Image classification data set "yolo_classification_data" (MarinaNasser/Nebras_RandD on GitHub). Class labels (8): ascending colon, cecum, descending colon, hepatic flexure, rectum, sigmoid colon, splenic flexure, transverse colon.

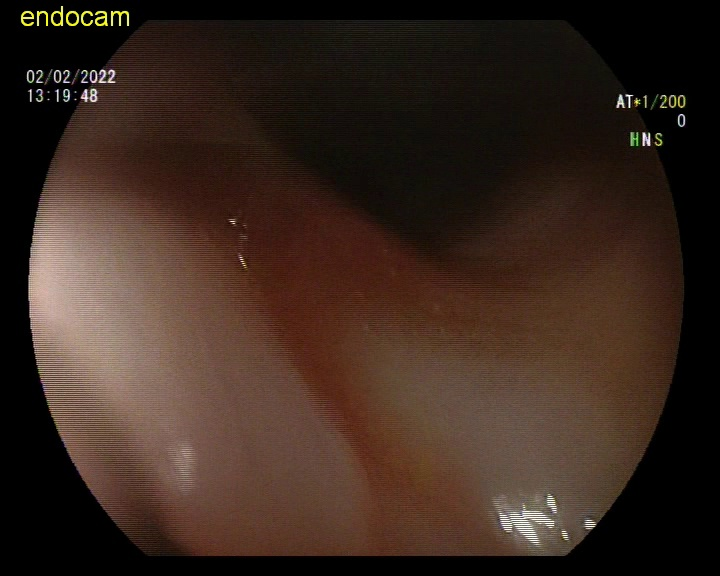
Label: descending colon

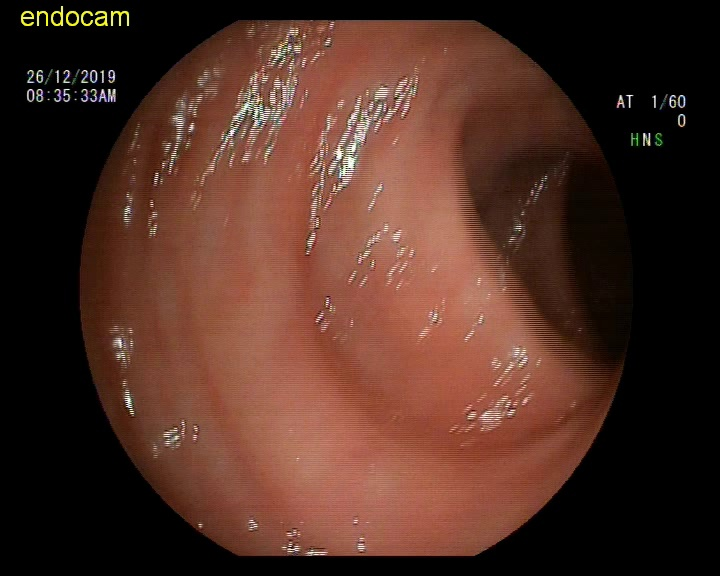
Label: hepatic flexure

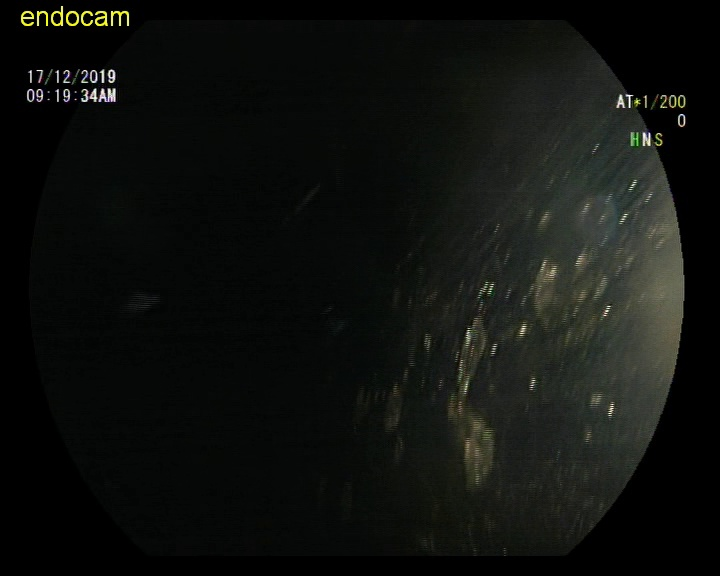
Label: sigmoid colon

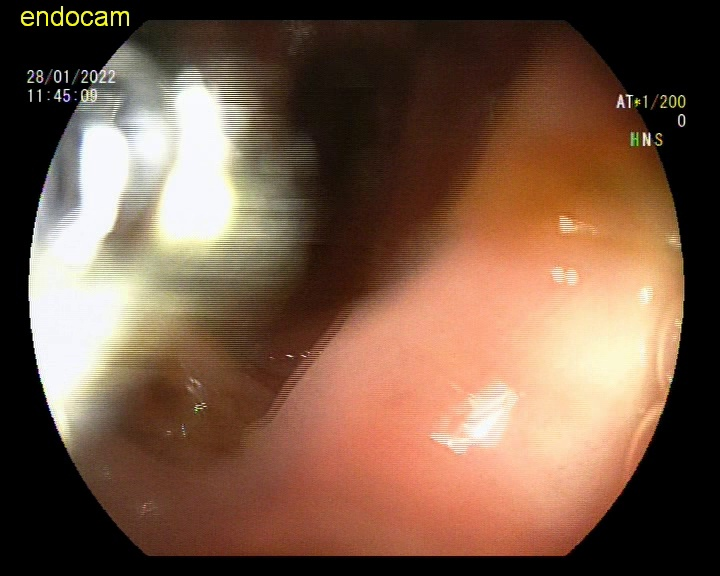
Label: ascending colon

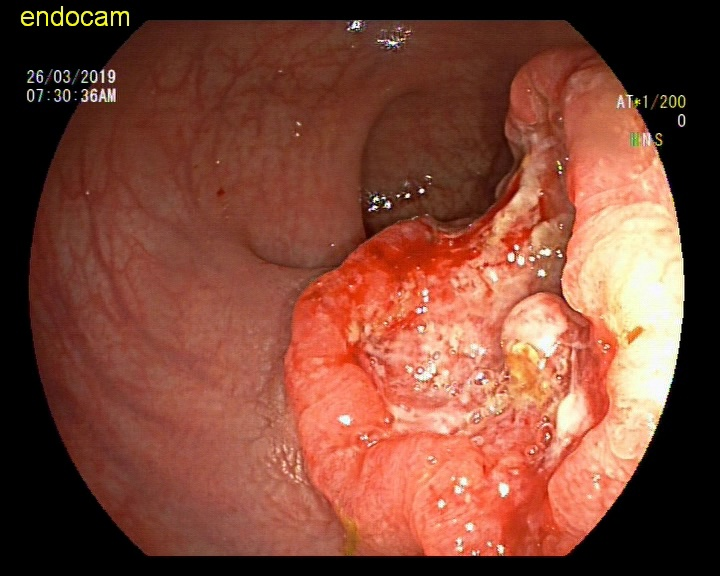
Label: rectum

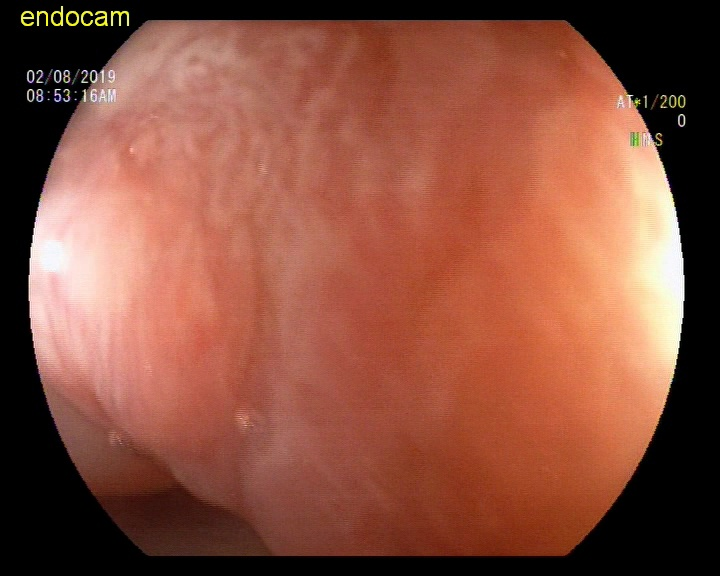
Label: splenic flexure
